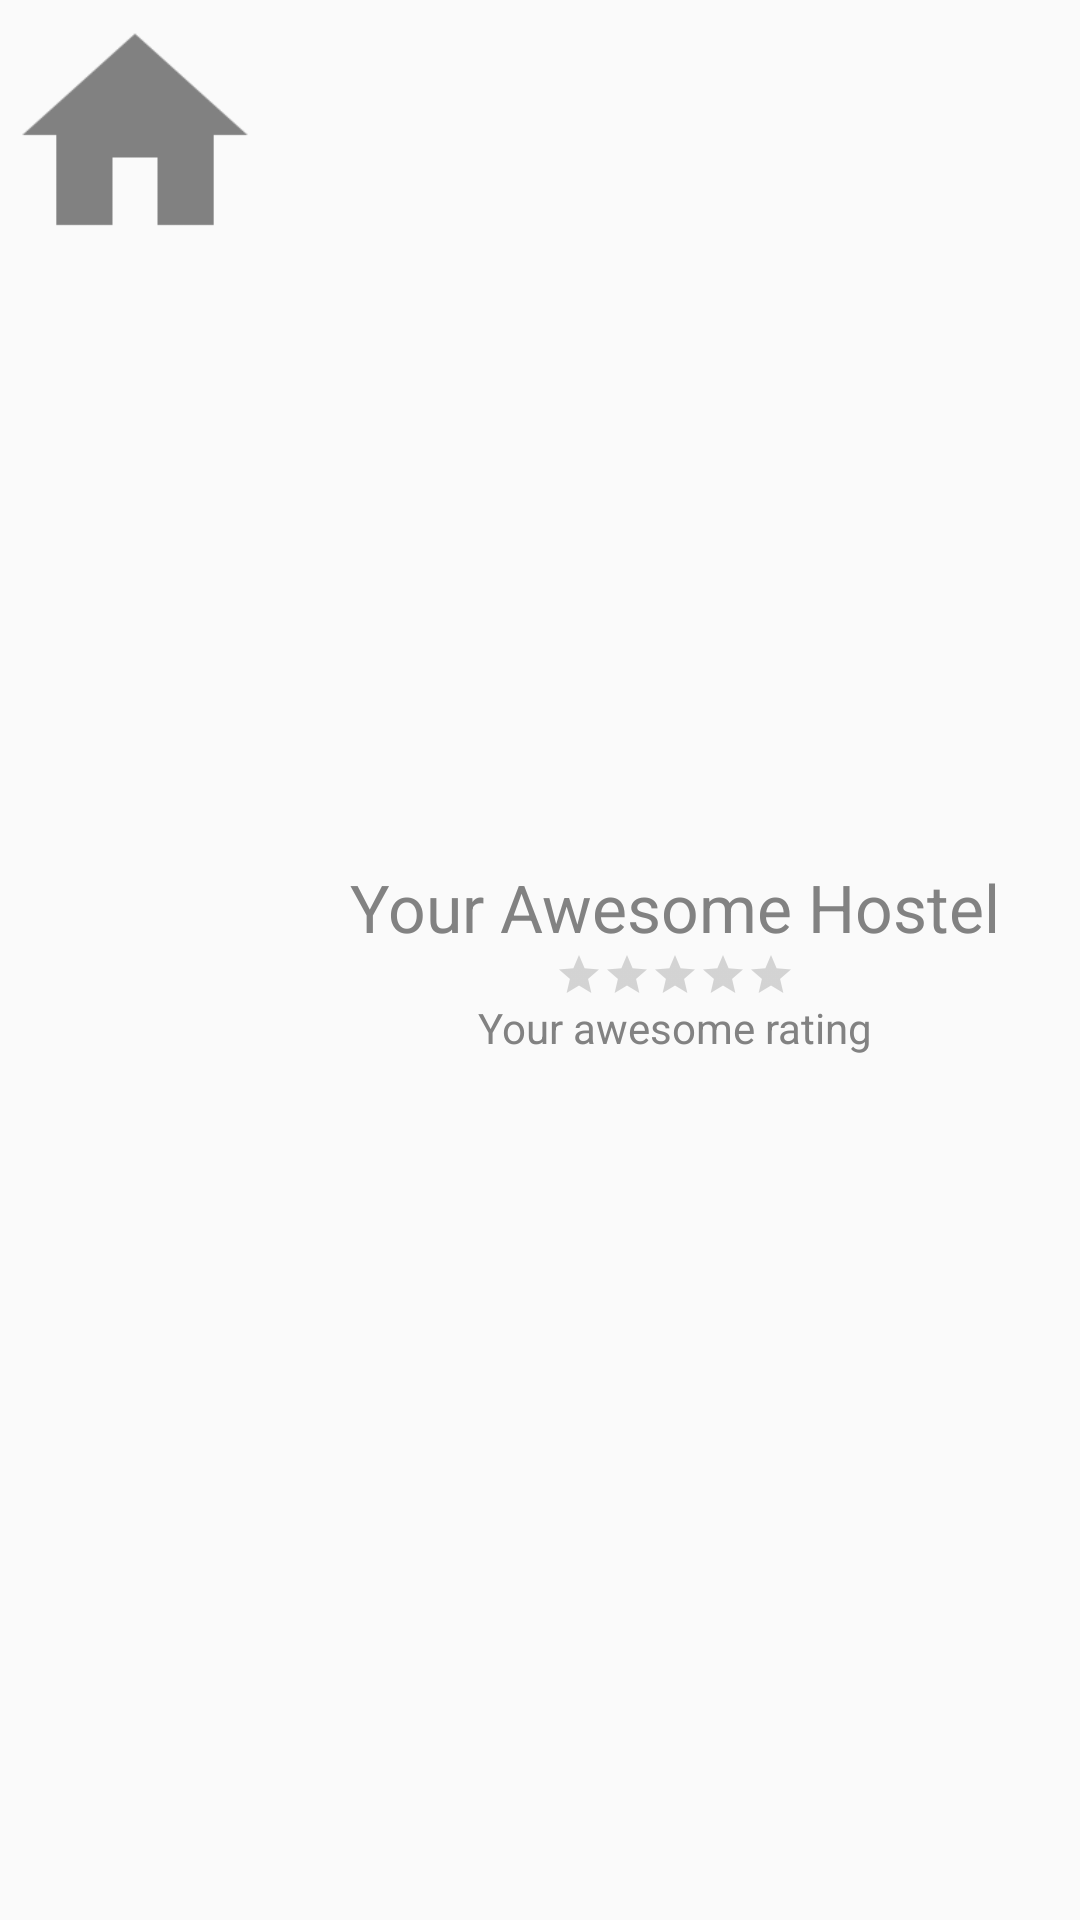

Write the Android layout XML for this screen, with the resource values it uses.
<!-- AndroidManifest.xml: application theme AppTheme -->
<!-- res/layout/custom_hostel_row.xml -->
<?xml version="1.0" encoding="utf-8"?>
<LinearLayout xmlns:android="http://schemas.android.com/apk/res/android"
    android:layout_width="match_parent"
    android:layout_height="wrap_content"
    android:orientation="horizontal"
    android:weightSum="4"
    android:theme="@style/AppTheme">

    <ImageView
        android:id="@+id/ivHostelThumbnail"
        android:layout_width="match_parent"
        android:layout_height="wrap_content"
        android:layout_weight="3"
        android:contentDescription="@string/hostel_thumbnail"
        android:src="@drawable/ic_home_black"
        android:adjustViewBounds="true"/>
    <LinearLayout
        android:layout_width="match_parent"
        android:layout_height="wrap_content"
        android:orientation="vertical"
        android:layout_weight="1"
        android:layout_gravity="center">
        <TextView
            android:id="@+id/tvHostelListName"
            android:layout_width="wrap_content"
            android:layout_height="wrap_content"
            android:text="Your Awesome Hostel"
            android:textSize="@dimen/abc_text_size_large_material"
            android:layout_gravity="center_horizontal"
            android:textColor="#828282"/>
        
        <RatingBar
            android:id="@+id/rbHostelRating"
            android:layout_width="wrap_content"
            android:layout_height="wrap_content"
            android:layout_gravity="center_horizontal"
            android:numStars="5"
            android:isIndicator="true"
            style="@style/Base.Widget.AppCompat.RatingBar.Small"/>
        <TextView
            android:id="@+id/tvHostelListRating"
            android:layout_width="wrap_content"
            android:layout_height="wrap_content"
            android:text="Your awesome rating"
            android:layout_gravity="center_horizontal"
            android:textColor="#828282"/>
    </LinearLayout>

</LinearLayout>
<!-- resources referenced by this layout -->
<resources>
  <!-- drawable ic_home_black: png bitmap (drawable-hdpi, 1783 bytes) -->
  <string name="hostel_thumbnail">Hostel Thumbnail</string>
  <style name="AppTheme" parent="@style/Theme.AppCompat.Light.NoActionBar">
          <item name="android:actionBarStyle">@style/MyActionBar</item>
          <item name="android:actionBarTabStyle">@style/MyActionBar</item>
  
          <item name="colorPrimary">@color/ColorPrimary</item>
          <item name="colorPrimaryDark">@color/ColorPrimaryDark</item>
          <item name="colorAccent">@color/colorAccent</item>
  
  
          
          <item name="actionBarStyle">@style/MyActionBar</item>
          <item name="actionBarTabStyle">@style/MyActionBar</item>
  
  
  
      </style>
  <style name="MyActionBar" parent="@style/Widget.AppCompat.Light.ActionBar.Solid.Inverse">
          <item name="android:background">@color/bluish</item>
  
          <item name="colorPrimary">@color/ColorPrimary</item>
          <item name="colorPrimaryDark">@color/ColorPrimaryDark</item>
          <item name="colorAccent">@color/colorAccent</item>
  
          
          <item name="background">@color/bluish</item>
  
  
      </style>
  <color name="ColorPrimary">#FF087ADA</color>
  <color name="ColorPrimaryDark">#FF0873CC</color>
  <color name="colorAccent">#02acfa</color>
  <item name="bluish" type="color">#ff73d0ea</item>
</resources>
